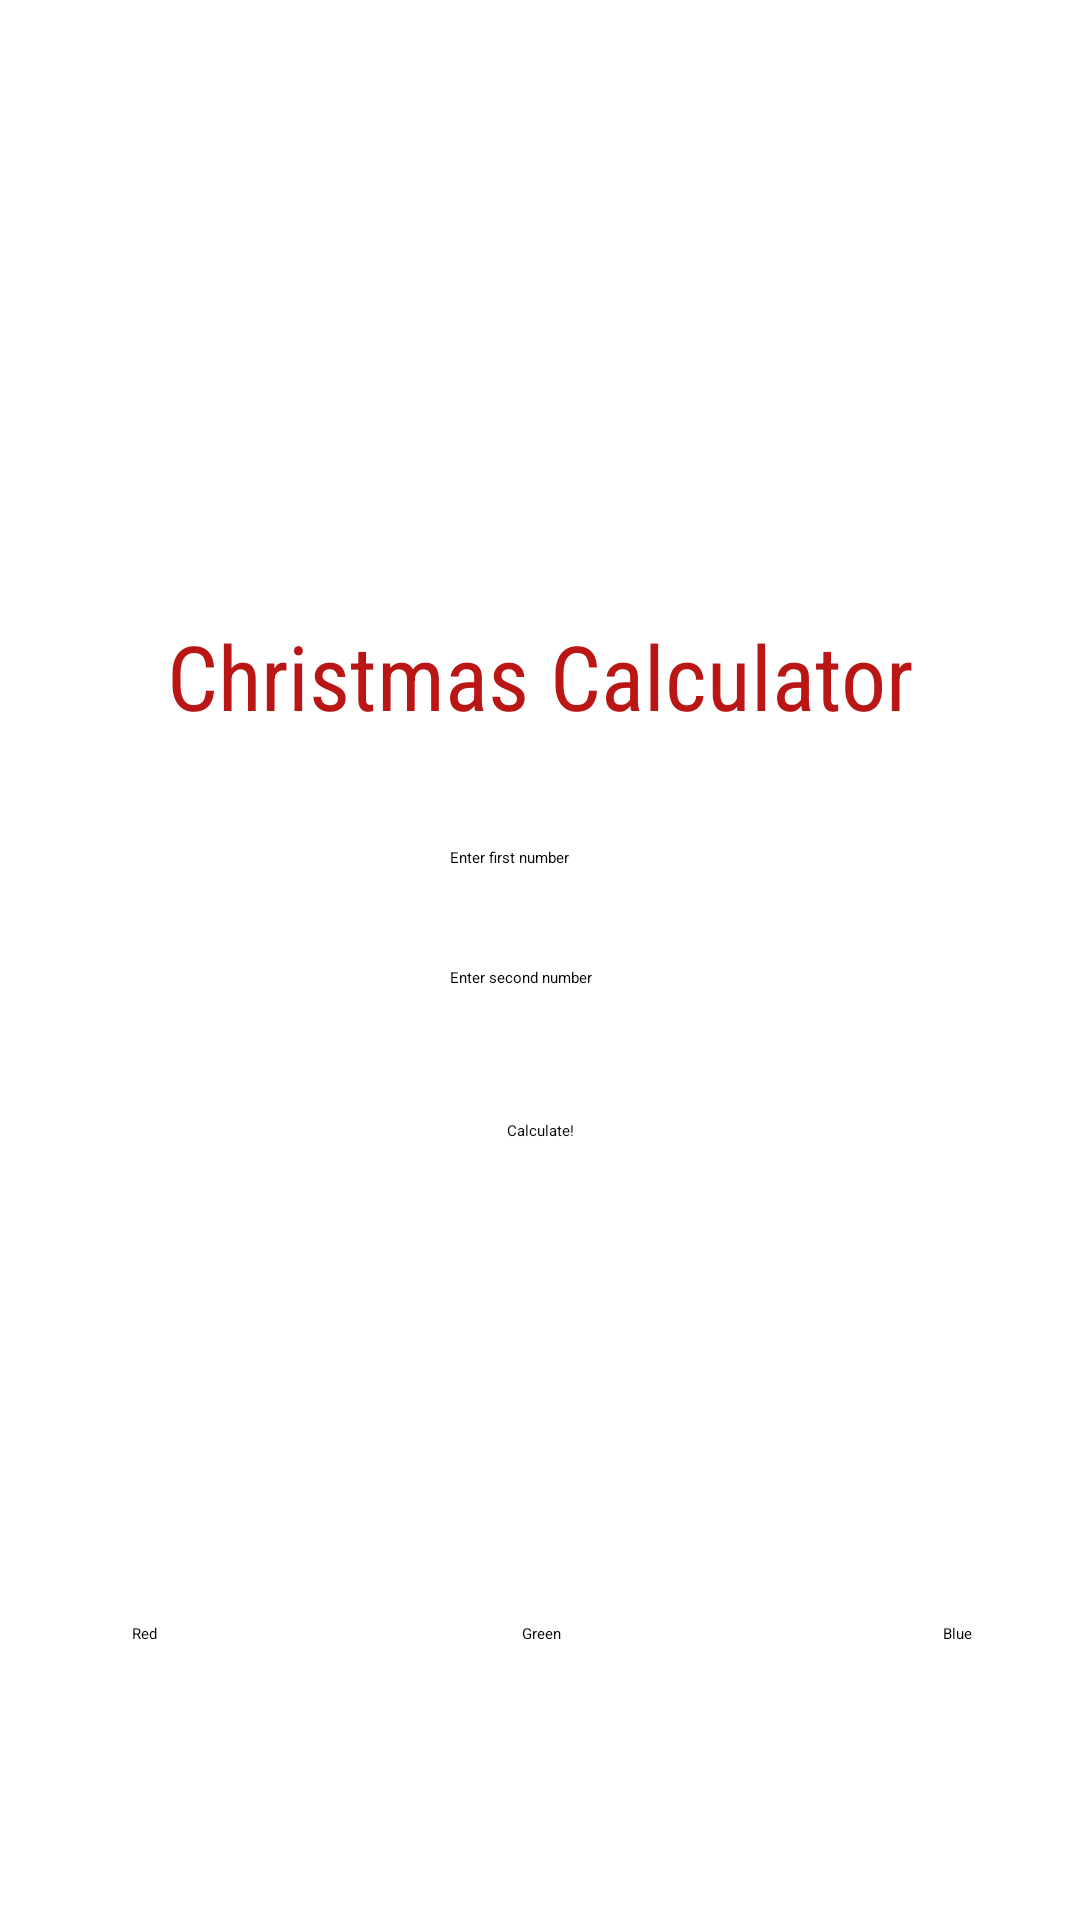

This screen was rendered from an Android layout file. Write that file and the resources it references.
<!-- AndroidManifest.xml: application theme Theme.MyApplication -->
<!-- res/layout/calculator.xml -->
<?xml version="1.0" encoding="utf-8"?>
<androidx.constraintlayout.widget.ConstraintLayout xmlns:android="http://schemas.android.com/apk/res/android"
        xmlns:app="http://schemas.android.com/apk/res-auto"
        xmlns:tools="http://schemas.android.com/tools"
        android:id="@+id/CLayoutCS"
        android:layout_width="match_parent"
        android:layout_height="match_parent"
        tools:context=".MainActivity">

    <TextView
            android:id="@+id/TVResult"
            android:layout_width="wrap_content"
            android:layout_height="wrap_content"
            android:background="#00009688"
            android:fontFamily="sans-serif-condensed"
            android:shadowColor="#711313"
            android:text="@string/title"
            android:textColor="#BA1616"
            android:textColorHighlight="#771212"
            android:textSize="30sp"
            android:layout_marginTop="33dp"
            app:layout_constraintTop_toBottomOf="@+id/imageView"
            app:layout_constraintStart_toStartOf="parent"
            app:layout_constraintEnd_toEndOf="parent" />

    <EditText
            android:id="@+id/ETNum1"
            android:layout_width="wrap_content"
            android:layout_height="wrap_content"
            android:ems="10"
            android:hint="@string/num1"
            android:inputType="text"
            app:layout_constraintStart_toStartOf="parent"
            app:layout_constraintEnd_toEndOf="parent"
            android:layout_marginTop="37dp"
            app:layout_constraintTop_toBottomOf="@+id/TVResult" />

    <EditText
            android:id="@+id/ETNum2"
            android:layout_width="wrap_content"
            android:layout_height="wrap_content"
            android:ems="10"
            android:hint="@string/num2"
            android:inputType="text"
            app:layout_constraintEnd_toEndOf="parent"
            app:layout_constraintStart_toStartOf="parent"
            android:layout_marginTop="33dp"
            app:layout_constraintTop_toBottomOf="@+id/ETNum1" />

    <Button
            android:id="@+id/BtnCalculate"
            android:layout_width="wrap_content"
            android:layout_height="wrap_content"
            android:shadowColor="#703A3A"
            android:text="@string/calculate"
            android:textColorHighlight="#AC2424"
            android:textColorLink="#651717"
            android:layout_marginTop="44dp"
            app:layout_constraintTop_toBottomOf="@+id/ETNum2"
            app:layout_constraintStart_toStartOf="parent"
            app:layout_constraintEnd_toEndOf="parent" />

    <CheckBox
            android:id="@+id/CBRed"
            android:layout_width="wrap_content"
            android:layout_height="wrap_content"
            android:text="@string/red"
            app:layout_constraintBottom_toBottomOf="parent"
            android:layout_marginBottom="92dp"
            app:layout_constraintStart_toStartOf="parent"
            android:layout_marginStart="44dp" />

    <CheckBox
            android:id="@+id/CBGreen"
            android:layout_width="wrap_content"
            android:layout_height="wrap_content"
            android:text="@string/green"
            app:layout_constraintBottom_toBottomOf="parent"
            android:layout_marginBottom="92dp"
            app:layout_constraintStart_toEndOf="@+id/CBRed"
            android:layout_marginStart="69dp"
            app:layout_constraintEnd_toStartOf="@+id/CBBlue"
            android:layout_marginEnd="75dp" />

    <CheckBox
            android:id="@+id/CBBlue"
            android:layout_width="wrap_content"
            android:layout_height="wrap_content"
            android:text="@string/blue"
            app:layout_constraintBottom_toBottomOf="parent"
            android:layout_marginBottom="92dp"
            app:layout_constraintEnd_toEndOf="parent"
            android:layout_marginEnd="36dp" />

    <ImageView
            android:id="@+id/imageView"
            android:layout_width="172dp"
            android:layout_height="112dp"
            android:outlineAmbientShadowColor="@color/cardview_dark_background"
            app:srcCompat="@drawable/_63355"
            app:layout_constraintTop_toTopOf="parent"
            android:layout_marginTop="60dp"
            app:layout_constraintStart_toStartOf="parent"
            app:layout_constraintEnd_toEndOf="parent" />

</androidx.constraintlayout.widget.ConstraintLayout>
<!-- resources referenced by this layout -->
<resources>
  <string name="blue">Blue</string>
  <string name="calculate">Calculate!</string>
  <string name="green">Green</string>
  <string name="num1">Enter first number</string>
  <string name="num2">Enter second number</string>
  <string name="red">Red</string>
  <string name="title">Christmas Calculator</string>
</resources>
